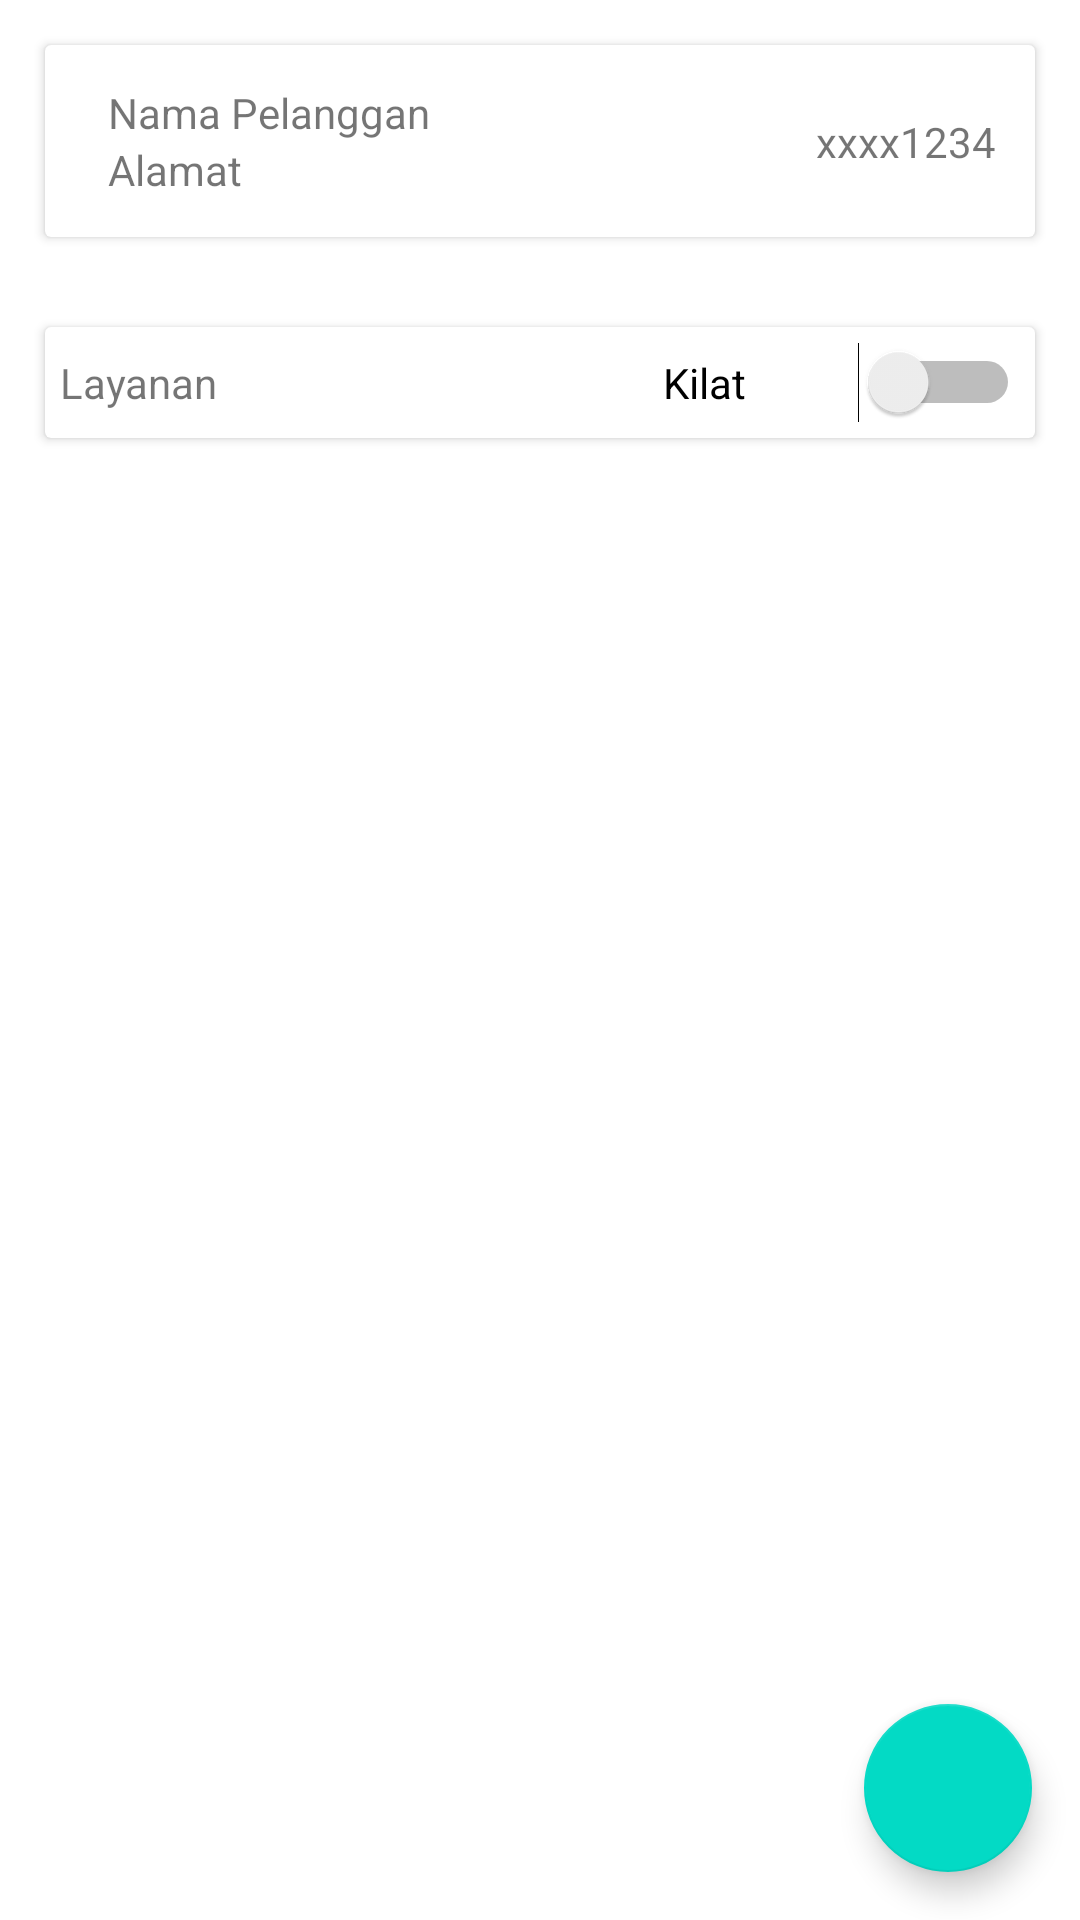

Produce the Android XML layout that renders to this screen, including the resource entries it uses.
<!-- AndroidManifest.xml: application theme Theme.LaundryajaBisnis -->
<!-- res/layout/fragment_add_laundry.xml -->
<?xml version="1.0" encoding="utf-8"?>
<FrameLayout xmlns:android="http://schemas.android.com/apk/res/android"
    xmlns:app="http://schemas.android.com/apk/res-auto"
    xmlns:tools="http://schemas.android.com/tools"
    android:layout_width="match_parent"
    android:layout_height="match_parent"
    tools:context=".domain.laundry.view.ui.add.AddLaundryFragment">


    <androidx.constraintlayout.widget.ConstraintLayout
        android:layout_width="match_parent"
        android:layout_height="match_parent">

        <com.google.android.material.floatingactionbutton.FloatingActionButton
            android:id="@+id/fabAddLaundry"
            android:layout_width="wrap_content"
            android:layout_height="wrap_content"
            android:layout_marginEnd="16dp"
            android:layout_marginBottom="16dp"
            android:clickable="true"
            android:src="@drawable/ic_notifications_black_24dp"
            app:layout_constraintBottom_toBottomOf="parent"
            app:layout_constraintEnd_toEndOf="parent" />

        <ScrollView
            android:layout_width="match_parent"
            android:layout_height="match_parent"
            app:layout_constraintEnd_toEndOf="parent"
            app:layout_constraintStart_toStartOf="parent"
            app:layout_constraintTop_toTopOf="parent">

            <LinearLayout
                android:layout_width="match_parent"
                android:layout_height="wrap_content"
                android:orientation="vertical">

                <androidx.cardview.widget.CardView
                    android:layout_width="match_parent"
                    android:layout_height="wrap_content"
                    android:layout_margin="15dp">

                    <androidx.constraintlayout.widget.ConstraintLayout
                        android:layout_width="match_parent"
                        android:layout_height="wrap_content"
                        android:padding="5dp">

                        <TextView
                            android:id="@+id/tvNameCustomer"
                            android:layout_width="wrap_content"
                            android:layout_height="wrap_content"
                            android:layout_marginStart="16dp"
                            android:layout_marginTop="8dp"
                            android:text="Nama Pelanggan"
                            app:layout_constraintStart_toStartOf="parent"
                            app:layout_constraintTop_toTopOf="parent" />

                        <TextView
                            android:id="@+id/tvAddressCustomer"
                            android:layout_width="wrap_content"
                            android:layout_height="wrap_content"
                            android:layout_marginStart="16dp"
                            android:layout_marginBottom="8dp"
                            android:text="Alamat"
                            app:layout_constraintBottom_toBottomOf="parent"
                            app:layout_constraintStart_toStartOf="parent"
                            app:layout_constraintTop_toBottomOf="@+id/tvNameCustomer" />

                        <TextView
                            android:id="@+id/tvWhatsappCustomer"
                            android:layout_width="wrap_content"
                            android:layout_height="wrap_content"
                            android:layout_marginEnd="8dp"
                            android:text="xxxx1234"
                            app:layout_constraintBottom_toBottomOf="parent"
                            app:layout_constraintEnd_toEndOf="parent"
                            app:layout_constraintTop_toTopOf="parent" />
                    </androidx.constraintlayout.widget.ConstraintLayout>
                </androidx.cardview.widget.CardView>

                <androidx.cardview.widget.CardView
                    android:layout_width="match_parent"
                    android:layout_height="match_parent"
                    android:layout_margin="15dp">

                    <LinearLayout
                        android:layout_width="match_parent"
                        android:layout_height="match_parent"
                        android:orientation="vertical"
                        android:padding="5dp">

                        <LinearLayout
                            android:layout_width="match_parent"
                            android:layout_height="match_parent"
                            android:orientation="horizontal">

                            <TextView
                                android:id="@+id/tvTitleLayanan"
                                android:layout_width="wrap_content"
                                android:layout_height="wrap_content"
                                android:layout_weight="4"
                                android:text="Layanan" />

                            <Switch
                                android:id="@+id/swFast"
                                android:layout_width="wrap_content"
                                android:layout_height="wrap_content"
                                android:layout_weight="1"
                                android:text="Kilat" />
                        </LinearLayout>

                        <androidx.recyclerview.widget.RecyclerView
                            android:id="@+id/rvListLayanan"
                            android:layout_width="match_parent"
                            android:layout_height="match_parent" />

                    </LinearLayout>
                </androidx.cardview.widget.CardView>
            </LinearLayout>
        </ScrollView>
    </androidx.constraintlayout.widget.ConstraintLayout>

</FrameLayout>
<!-- resources referenced by this layout -->
<resources>
  <style name="Theme.LaundryajaBisnis" parent="Theme.MaterialComponents.DayNight.DarkActionBar">
          
          <item name="colorPrimary">@color/purple_500</item>
          <item name="colorPrimaryVariant">@color/purple_700</item>
          <item name="colorOnPrimary">@color/white</item>
          
          <item name="colorSecondary">@color/teal_200</item>
          <item name="colorSecondaryVariant">@color/teal_700</item>
          <item name="colorOnSecondary">@color/black</item>
          
          <item name="android:statusBarColor">?attr/colorPrimaryVariant</item>
          
      </style>
  <!-- not gathered from this repository: default colours our renderer supplied (Android Studio template values) -->
  <color name="purple_500">#FF6200EE</color>
  <color name="purple_700">#FF3700B3</color>
  <color name="teal_200">#FF03DAC5</color>
  <color name="teal_700">#FF018786</color>
  <color name="black">#FF000000</color>
  <color name="white">#FFFFFFFF</color>
</resources>
